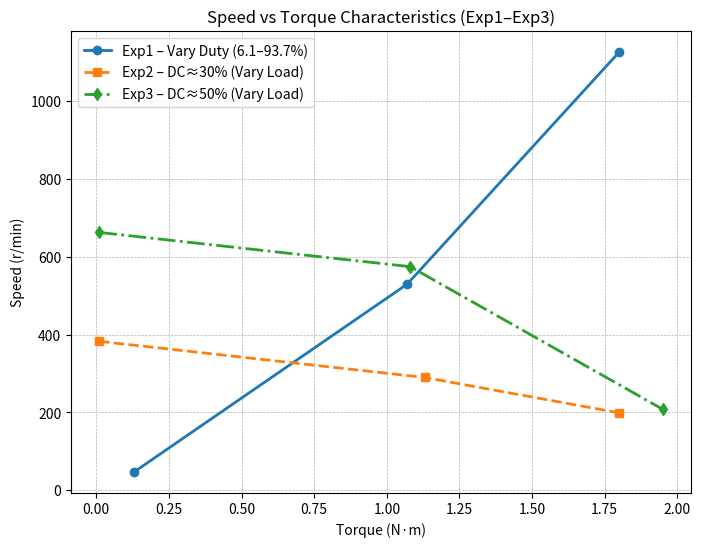

Generate this figure with matplotlib:
import pandas as pd
import matplotlib.pyplot as plt
from datetime import datetime
from pathlib import Path

def build_dataset():
    # --- Exp1: sweep Duty Cycle ---
    exp1 = pd.DataFrame([
        {"DC(%)": 6.1,  "Speed(r/min)": 47,   "Torque(Nm)": 0.13},
        {"DC(%)": 48.2, "Speed(r/min)": 530,  "Torque(Nm)": 1.07},
        {"DC(%)": 93.7, "Speed(r/min)": 1127, "Torque(Nm)": 1.8},
    ])

    # --- Exp2: DC≈30%, vary load ---
    exp2 = pd.DataFrame([
        {"DC(%)": 30.2, "Speed(r/min)": 383, "Torque(Nm)": 0.01},
        {"DC(%)": 30.2, "Speed(r/min)": 290, "Torque(Nm)": 1.13},
        {"DC(%)": 30.2, "Speed(r/min)": 199, "Torque(Nm)": 1.80},
    ])

    # --- Exp3: DC≈50%, vary load ---
    exp3 = pd.DataFrame([
        {"DC(%)": 50.3, "Speed(r/min)": 663, "Torque(Nm)": 0.01},
        {"DC(%)": 50.3, "Speed(r/min)": 575, "Torque(Nm)": 1.08},
        {"DC(%)": 50.3, "Speed(r/min)": 208, "Torque(Nm)": 1.95},
    ])
    return exp1, exp2, exp3


# --- Load data ---
exp1, exp2, exp3 = build_dataset()

# --- Plot Torque (X) – Speed (Y) ---
plt.figure(figsize=(8,6))

plt.plot(exp1["Torque(Nm)"], exp1["Speed(r/min)"], 'o-', linewidth=2,
         label="Exp1 – Vary Duty (6.1–93.7%)")

plt.plot(exp2["Torque(Nm)"], exp2["Speed(r/min)"], 's--', linewidth=2,
         label="Exp2 – DC≈30% (Vary Load)")

plt.plot(exp3["Torque(Nm)"], exp3["Speed(r/min)"], 'd-.', linewidth=2,
         label="Exp3 – DC≈50% (Vary Load)")

plt.title("Speed vs Torque Characteristics (Exp1–Exp3)")
plt.xlabel("Torque (N·m)")
plt.ylabel("Speed (r/min)")
plt.grid(True, linestyle="--", linewidth=0.5)
plt.legend(loc="best")

# --- Save figure ---
out_path = Path(f"exp1_2_3_speed_vs_torque_{datetime.now().strftime('%Y%m%d_%H%M%S')}.png")
plt.savefig(out_path.as_posix(), dpi=300, bbox_inches="tight")
plt.show()

print("Saved:", out_path)
